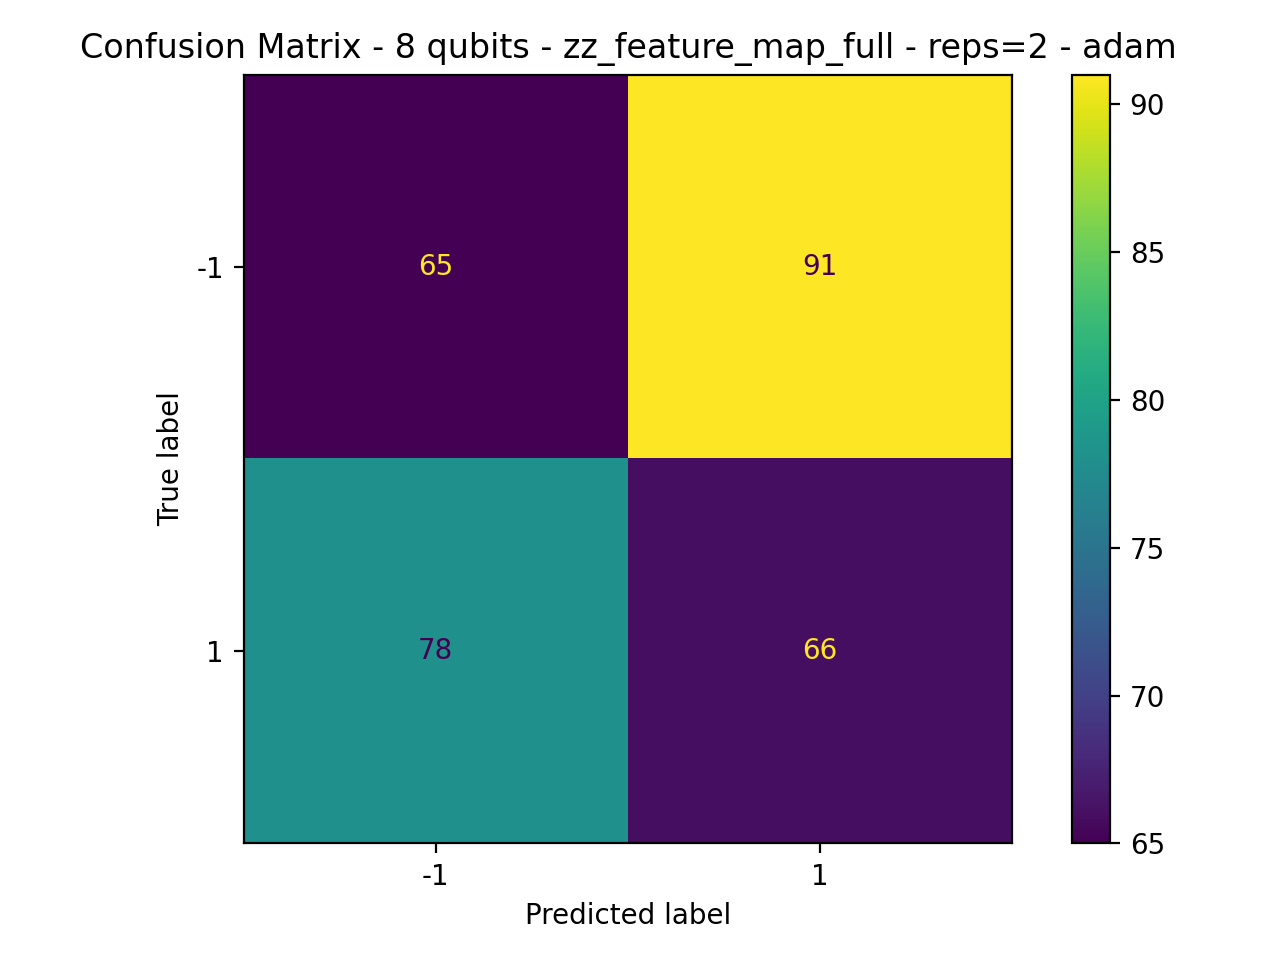

The data file committed next to this chart (first rows):
65, 91
78, 66
